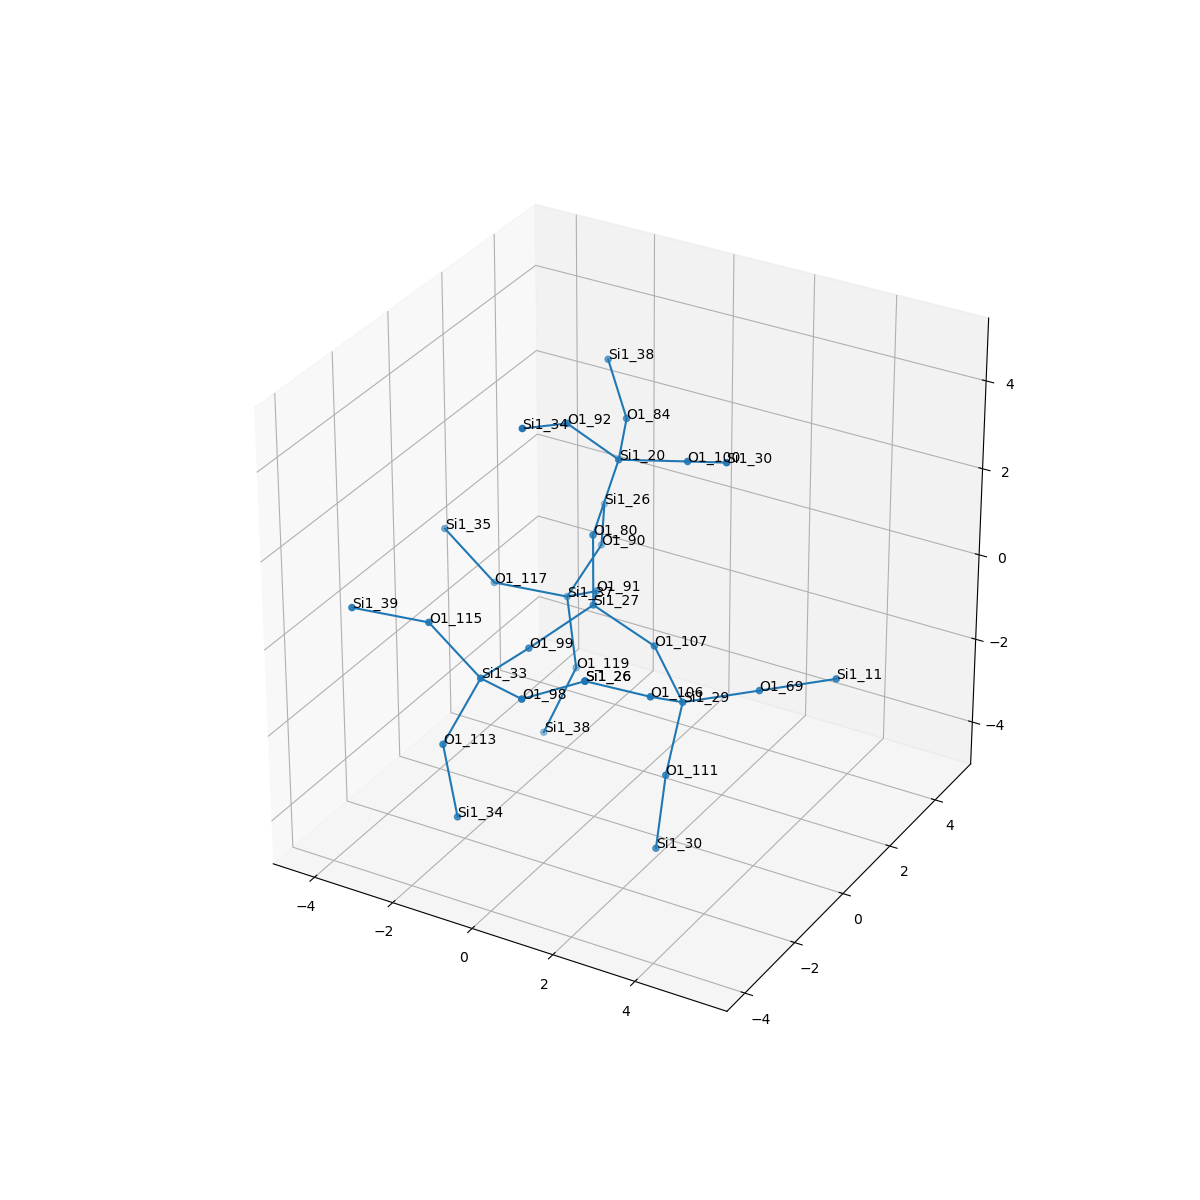

Values plotted in this chart, from the file beside it:
, neighbor_num, isite, atom, x, y, z, front_index
0, 0, 27, Si1, 0.0, 0.0, 0.0, 
1, 1, 99, O1, -0.7582, -1.32, -0.5287, 0.0
2, 1, 107, O1, 1.516, -2.055970605678966e-17, -0.5404, 0.0
3, 1, 91, O1, -0.7615, 1.31, -0.5425, 0.0
4, 1, 80, O1, -1.1102230246251565e-16, 7.39905724170763e-17, 1.609, 0.0
5, 2, 33, Si1, -0.8957, -2.92, -0.4266, 1.0
6, 2, 29, Si1, 2.766, -0.8901, -1.031, 2.0
7, 2, 37, Si1, -1.964, 2.011, -1.35, 3.0
8, 2, 20, Si1, 0.2286, 0.6419, 3.066, 4.0
9, 3, 98, O1, 0.551, -3.57, -0.1552, 5.0
10, 3, 113, O1, -1.48, -3.49, -1.815, 5.0
11, 3, 115, O1, -1.897, -3.303, 0.7757, 5.0
12, 3, 106, O1, 2.824, -2.249, -0.1671, 6.0
13, 3, 111, O1, 2.585, -1.254, -2.587, 6.0
14, 3, 69, O1, 4.126, -0.06332, -0.8181, 6.0
15, 3, 119, O1, -1.68, 1.914, -2.932, 7.0
16, 3, 90, O1, -2.069, 3.557, -0.9155, 7.0
17, 3, 117, O1, -3.348, 1.263, -1.005, 7.0
18, 3, 84, O1, -0.4867, 2.082, 3.143, 8.0
19, 3, 92, O1, -0.4072, -0.334, 4.179, 8.0
20, 3, 100, O1, 1.805, 0.8124, 3.34, 8.0
21, 4, 26, Si1, 1.983, -3.409, 0.5658, 9.0
22, 4, 34, Si1, -1.116, -3.539, -3.384, 10.0
23, 4, 39, Si1, -3.281, -4.051, 1.121, 11.0
24, 4, 26, Si1, 1.983, -3.409, 0.5658, 12.0
25, 4, 30, Si1, 2.532, -1.547, -4.167, 13.0
26, 4, 11, Si1, 5.487, 0.7635, -0.6056, 14.0
27, 4, 38, Si1, -2.189, 1.38, -4.363, 15.0
28, 4, 26, Si1, -2.877, 4.946, -0.8209, 16.0
29, 4, 35, Si1, -4.35, 0.8801, 0.1972, 17.0
30, 4, 38, Si1, -1.583, 3.082, 3.766, 18.0
31, 4, 34, Si1, -0.5102, -1.837, 4.745, 19.0
32, 4, 30, Si1, 3.138, 0.1551, 3.962, 20.0
